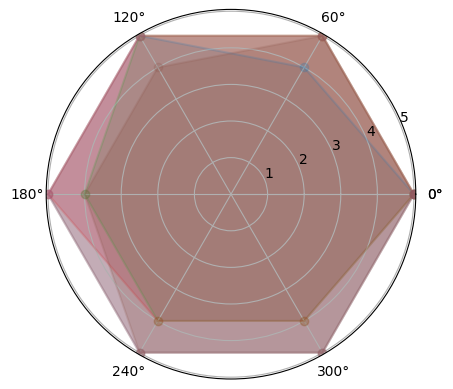

Here is the Python script that generated this plot: (Note: this script raises an exception after producing the figure.)
# -*- coding: utf-8 -*-
"""
Created on Wed May 30 13:03:46 2018

@author: asus1
"""
import numpy as np
import matplotlib.pyplot as plt
import matplotlib
matplotlib.rcParams['font.family'] = 'SimHei'
matplotlib.rcParams['font.sans-serif'] = ['SimHei']
matplotlib.rcParams['font.sans-serif'] = ['SimHei']
radar_labels = np.array(['力量','经验','防守','发球','技术','速度'])
nAttr = 6
data = np.array([[5,5,5,5,5,5],
                 [4,5,5,5,5,5],
                 [5,5,5,5,5,4],
                 [5,5,4,5,5,4],
                 [5,5,4,4,5,5],
                 [5,5,4,4,5,5]]) #数据值

data_labels = ('马龙','张继科','许昕','丁宁','刘诗雯','朱雨玲')
angles = np.linspace(0, 2*np.pi, nAttr, endpoint=False)
data = np.concatenate((data, [data[0]]))
angles = np.concatenate((angles, [angles[0]]))
fig = plt.figure(facecolor="white")
plt.subplot(111, polar=True)
#plt.plot(angles,data,'bo-',color ='gray',linewidth=1,alpha=0.2)
plt.plot(angles,data,'o-', linewidth=1.5, alpha=0.2)
plt.fill(angles,data, alpha=0.25)
plt.thetagrids(angles*180/np.pi, radar_labels,frac = 1.2)
plt.figtext(0.52, 0.95, '霍兰德人格分析', ha='center', size=20)
legend = plt.legend(data_labels, loc=(0.94, 0.80), labelspacing=0.1)
plt.setp(legend.get_texts(), fontsize='small')
plt.grid(True)
plt.show()

